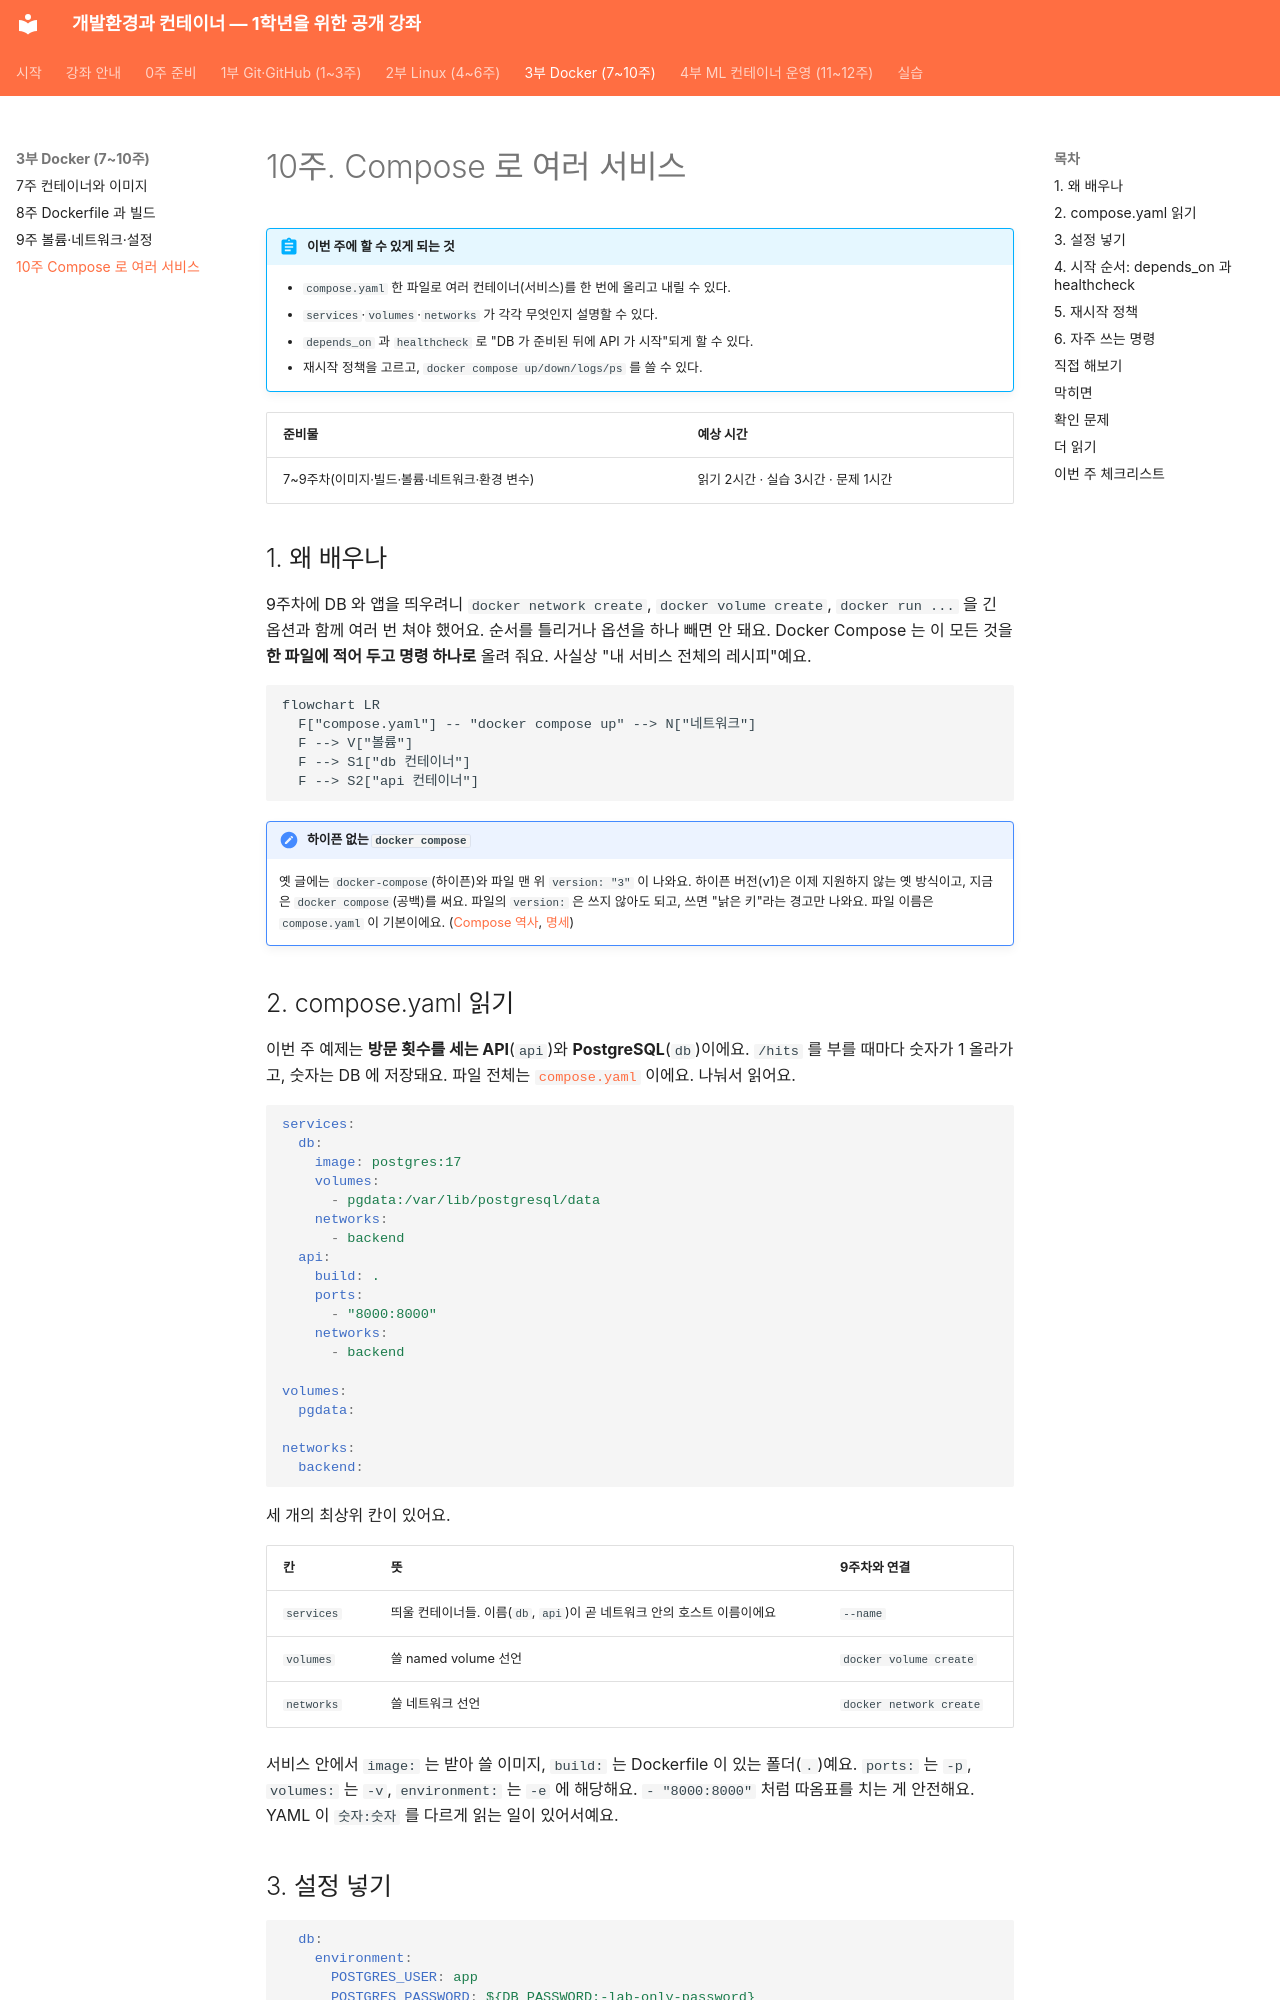

repository: metahomo/dev-container-course · page: weeks/week10/index.html · generator: mkdocs

# 10주. Compose 로 여러 서비스

!!! abstract "이번 주에 할 수 있게 되는 것"
    - `compose.yaml` 한 파일로 여러 컨테이너(서비스)를 한 번에 올리고 내릴 수 있다.
    - `services`·`volumes`·`networks` 가 각각 무엇인지 설명할 수 있다.
    - `depends_on` 과 `healthcheck` 로 "DB 가 준비된 뒤에 API 가 시작"되게 할 수 있다.
    - 재시작 정책을 고르고, `docker compose up/down/logs/ps` 를 쓸 수 있다.

| 준비물 | 예상 시간 |
|---|---|
| 7~9주차(이미지·빌드·볼륨·네트워크·환경 변수) | 읽기 2시간 · 실습 3시간 · 문제 1시간 |

## 1. 왜 배우나

9주차에 DB 와 앱을 띄우려니 `docker network create`, `docker volume create`, `docker run ...` 을 긴 옵션과 함께 여러 번 쳐야 했어요. 순서를 틀리거나 옵션을 하나 빼면 안 돼요. Docker Compose 는 이 모든 것을 **한 파일에 적어 두고 명령 하나로** 올려 줘요. 사실상 "내 서비스 전체의 레시피"예요.

```mermaid
flowchart LR
  F["compose.yaml"] -- "docker compose up" --> N["네트워크"]
  F --> V["볼륨"]
  F --> S1["db 컨테이너"]
  F --> S2["api 컨테이너"]
```

!!! note "하이픈 없는 `docker compose`"
    옛 글에는 `docker-compose`(하이픈)와 파일 맨 위 `version: "3"` 이 나와요. 하이픈 버전(v1)은 이제 지원하지 않는 옛 방식이고, 지금은 `docker compose`(공백)를 써요. 파일의 `version:` 은 쓰지 않아도 되고, 쓰면 "낡은 키"라는 경고만 나와요. 파일 이름은 `compose.yaml` 이 기본이에요. ([Compose 역사](https://docs.docker.com/compose/intro/history/), [명세](https://github.com/compose-spec/compose-spec/blob/main/spec.md))

## 2. compose.yaml 읽기

이번 주 예제는 **방문 횟수를 세는 API**(`api`)와 **PostgreSQL**(`db`)이에요. `/hits` 를 부를 때마다 숫자가 1 올라가고, 숫자는 DB 에 저장돼요. 파일 전체는 [`compose.yaml`](../labs/week10/compose.yaml) 이에요. 나눠서 읽어요.

```yaml
services:
  db:
    image: postgres:17
    volumes:
      - pgdata:/var/lib/postgresql/data
    networks:
      - backend
  api:
    build: .
    ports:
      - "8000:8000"
    networks:
      - backend

volumes:
  pgdata:

networks:
  backend:
```

세 개의 최상위 칸이 있어요.

| 칸 | 뜻 | 9주차와 연결 |
|---|---|---|
| `services` | 띄울 컨테이너들. 이름(`db`, `api`)이 곧 네트워크 안의 호스트 이름이에요 | `--name` |
| `volumes` | 쓸 named volume 선언 | `docker volume create` |
| `networks` | 쓸 네트워크 선언 | `docker network create` |

서비스 안에서 `image:` 는 받아 쓸 이미지, `build:` 는 Dockerfile 이 있는 폴더(`.`)예요. `ports:` 는 `-p`, `volumes:` 는 `-v`, `environment:` 는 `-e` 에 해당해요. `- "8000:8000"` 처럼 따옴표를 치는 게 안전해요. YAML 이 `숫자:숫자` 를 다르게 읽는 일이 있어서예요.
